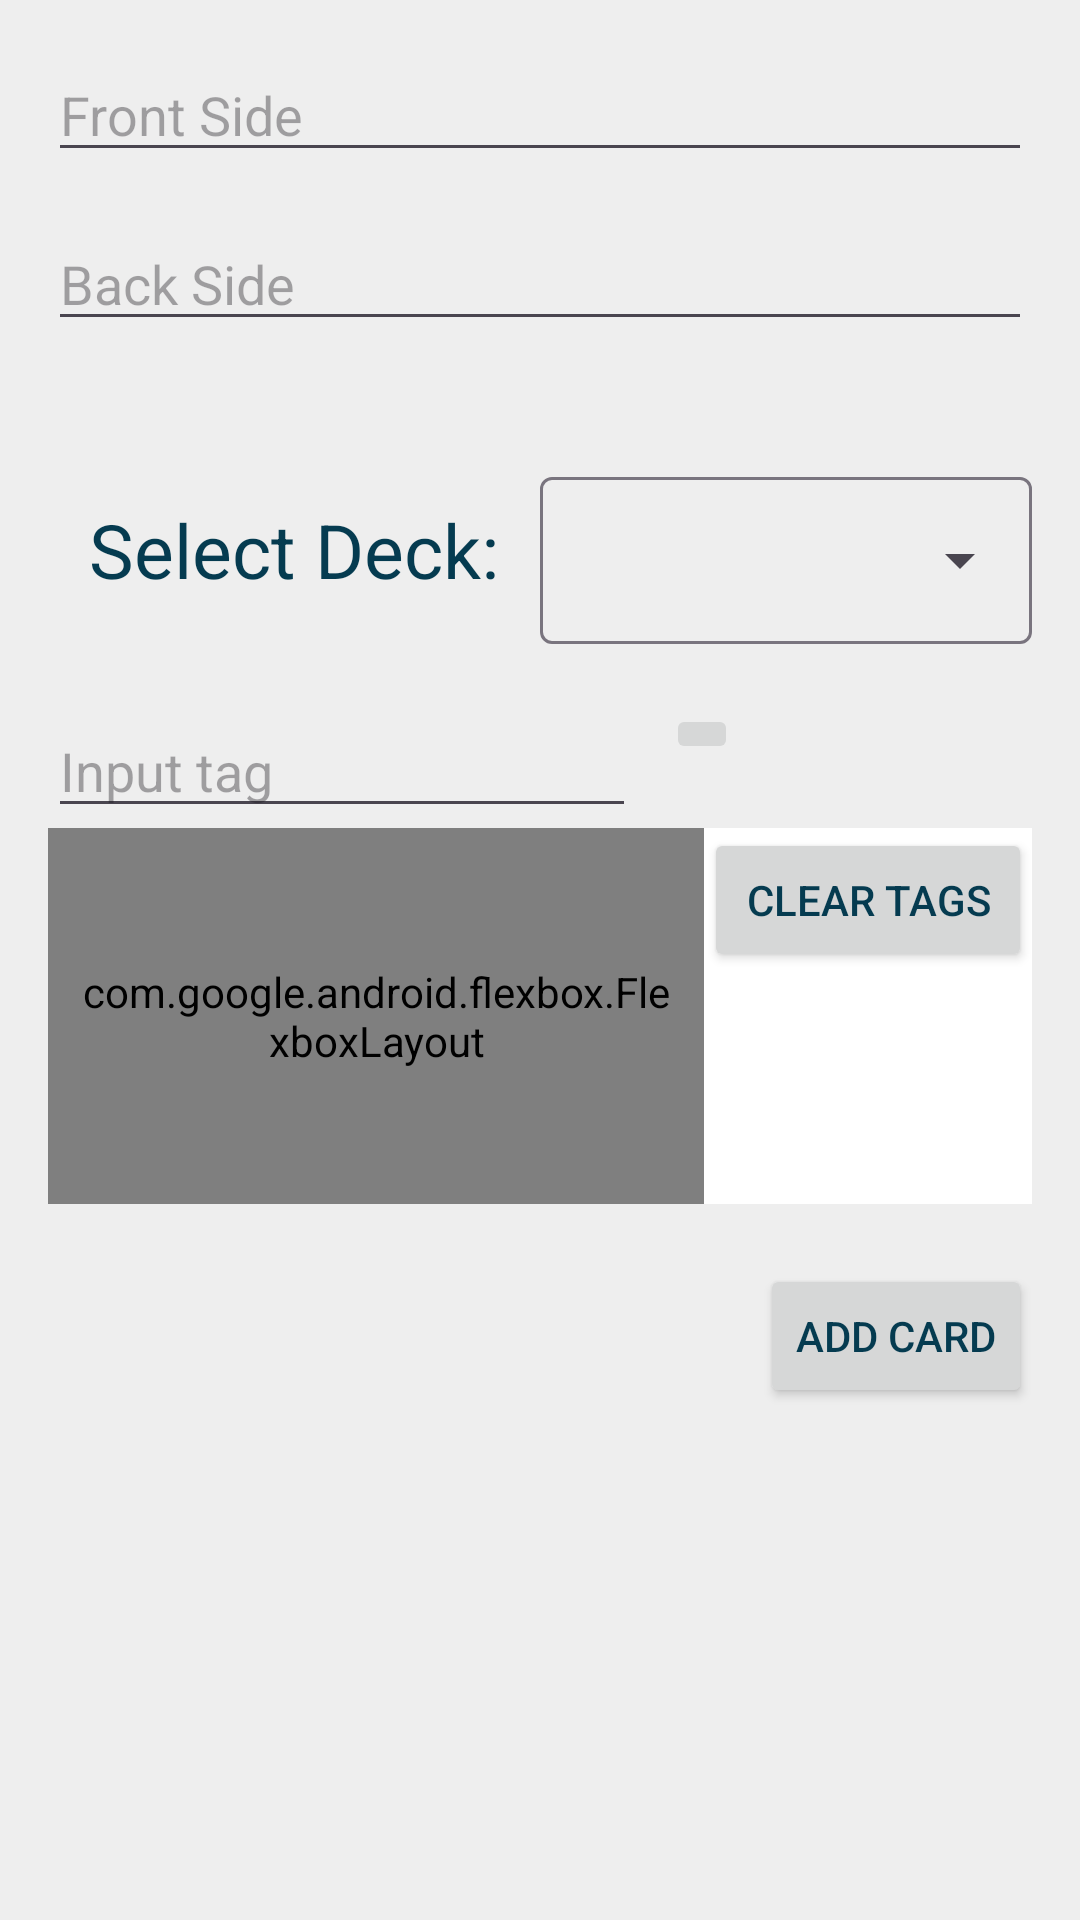

The Android layout XML behind this screen, and the referenced resources:
<!-- AndroidManifest.xml: application theme Theme.FlashcardMobile -->
<!-- res/layout/fragment_save_card.xml -->
<LinearLayout
        xmlns:android="http://schemas.android.com/apk/res/android"
        android:layout_width="match_parent"
        android:layout_height="match_parent" xmlns:app="http://schemas.android.com/apk/res-auto"
        android:orientation="vertical"
        android:padding="16dp"
android:weightSum="6">


    <EditText
            android:id="@+id/frontSideEditText"
            android:layout_width="match_parent"
            android:layout_height="wrap_content"
            android:hint="Front Side"
            android:inputType="text"
            android:layout_marginBottom="15dp"
    />


    <EditText
            android:id="@+id/backSideEditText"
            android:layout_width="match_parent"
            android:layout_height="wrap_content"
            android:hint="Back Side"
            android:inputType="text"
            android:layout_marginBottom="40dp"/>


    <LinearLayout android:layout_width="match_parent" android:layout_height="wrap_content"
                  android:layout_marginBottom="20dp"
                  android:orientation="horizontal"
                  android:weightSum="2"
                  android:id="@+id/deckSelectionBox">
        <TextView android:layout_width="0dp" android:layout_height="wrap_content"
                  android:layout_weight="1"
                  android:text="@string/select_deck"
                  android:gravity="center"
                  android:textSize="25sp"/>

        <com.google.android.material.textfield.TextInputLayout
                style="@style/Widget.Material3.TextInputLayout.OutlinedBox.ExposedDropdownMenu"
                android:layout_width="0dp"
                android:layout_height="wrap_content"
                android:layout_weight="1">
            <AutoCompleteTextView
                    android:id="@+id/deckSelectionAutoComplete"
                    android:layout_width="match_parent"
                    android:layout_height="wrap_content"
                    android:inputType="none"
            />
        </com.google.android.material.textfield.TextInputLayout>
    </LinearLayout>
    <LinearLayout android:layout_width="match_parent" android:layout_height="wrap_content"
                  android:orientation="horizontal"
                  android:weightSum="3">

        <AutoCompleteTextView
                android:id="@+id/tagInputBox"
                android:layout_width="0dp"
                android:layout_height="wrap_content"
                android:hint="Input tag"
                android:gravity="top"
                android:layout_weight="2"
                android:layout_marginEnd="10dp"
        />

        <ImageButton android:layout_width="wrap_content" android:layout_height="wrap_content"
                     android:src="@drawable/add"
                     android:id="@+id/create_tag_button"
                     android:tooltipText="@string/create_new_tag"/>
    </LinearLayout>
    <LinearLayout android:layout_width="match_parent" android:layout_height="wrap_content"
                  android:weightSum="3" android:background="@color/white"
    android:layout_weight="2">

        <com.google.android.flexbox.FlexboxLayout android:layout_width="0dp" android:layout_height="match_parent"
                                                  android:id="@+id/tag_container" android:orientation="horizontal"
                                                  android:padding="8dp"
                                                  app:alignItems="flex_start"
                                                  app:justifyContent="flex_start"
                                                  app:flexWrap="wrap"
                                                  android:background="@drawable/customborder"
                                                  android:layout_weight="2"/>
        <Button android:layout_width="0dp" android:layout_height="wrap_content"
                android:layout_weight="1"
                android:text="@string/clear_tags"
                android:id="@+id/clear_tags_button"/>


    </LinearLayout>


    <Button android:layout_width="wrap_content" android:layout_height="wrap_content"
            android:layout_gravity="end"
            android:layout_marginTop="20dp"
            android:text="Add Card"
            android:id="@+id/addCardButton"/>

</LinearLayout>
<!-- resources referenced by this layout -->
<resources>
  <color name="white">#FFFFFFFF</color>
  <!-- drawable customborder (drawable) -->
  <?xml version="1.0" encoding="utf-8"?>
  <shape xmlns:android="http://schemas.android.com/apk/res/android">
  
      <solid android:color="@android:color/transparent"/>
      <stroke android:width="2dp" android:color="#CCCCCC"/>
  </shape>
  <string name="clear_tags">Clear Tags</string>
  <string name="create_new_tag">Create new tag</string>
  <string name="select_deck">Select Deck:</string>
  <style name="Theme.FlashcardMobile" parent="Base.Theme.FlashcardMobile" />
  <style name="Base.Theme.FlashcardMobile" parent="Theme.Material3.DayNight.NoActionBar">
          
          <item name="colorPrimary">@color/primaryColorLight</item>
          <item name="colorSecondary">@color/secondaryColorLight</item>
          <item name="android:windowBackground">@color/backgroundColorLight</item>
          <item name="android:textColor">@color/textColorLight</item>
  
      </style>
  <color name="primaryColorLight">#176B87</color>
  <color name="secondaryColorLight">#64CCC5</color>
  <color name="backgroundColorLight">#EEEEEE</color>
  <color name="textColorLight">#053B50</color>
</resources>
